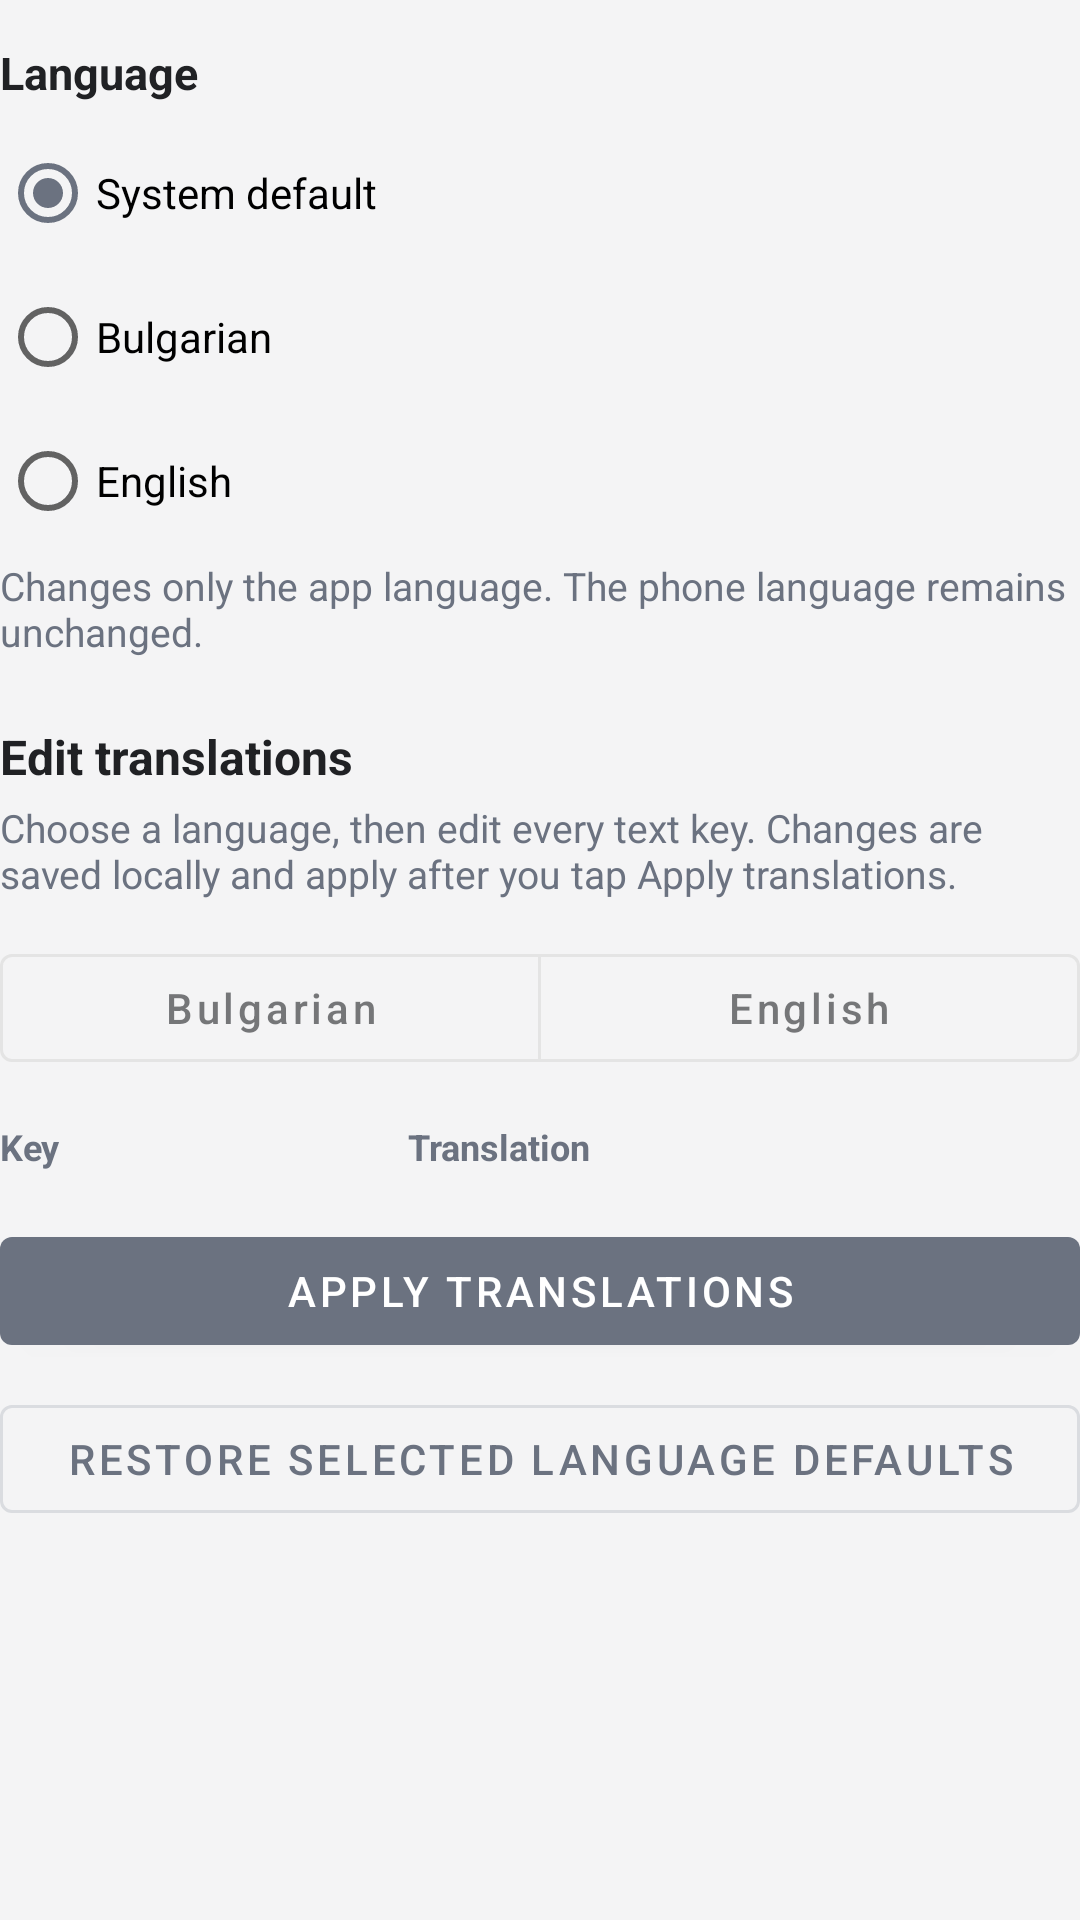

Produce the Android XML layout that renders to this screen, including the resource entries it uses.
<!-- AndroidManifest.xml: application theme Theme.CallLog -->
<!-- res/layout/section_language_settings.xml -->
<?xml version="1.0" encoding="utf-8"?>
<LinearLayout xmlns:android="http://schemas.android.com/apk/res/android"
    xmlns:app="http://schemas.android.com/apk/res-auto"
    android:layout_width="match_parent"
    android:layout_height="wrap_content"
    android:orientation="vertical">

    <TextView
        android:layout_width="match_parent"
        android:layout_height="wrap_content"
        android:layout_marginTop="14dp"
        android:text="@string/language_title"
        android:textColor="@color/calllog_text"
        android:textSize="15sp"
        android:textStyle="bold" />

    <RadioGroup
        android:id="@+id/appLanguageGroup"
        android:layout_width="match_parent"
        android:layout_height="wrap_content"
        android:layout_marginTop="6dp"
        android:orientation="vertical">

        <RadioButton
            android:id="@+id/appLanguageSystem"
            android:layout_width="match_parent"
            android:layout_height="wrap_content"
            android:checked="true"
            android:text="@string/language_system" />

        <RadioButton
            android:id="@+id/appLanguageBg"
            android:layout_width="match_parent"
            android:layout_height="wrap_content"
            android:text="@string/language_bg" />

        <RadioButton
            android:id="@+id/appLanguageEn"
            android:layout_width="match_parent"
            android:layout_height="wrap_content"
            android:text="@string/language_en" />
    </RadioGroup>

    <TextView
        android:layout_width="match_parent"
        android:layout_height="wrap_content"
        android:layout_marginTop="2dp"
        android:text="@string/language_description"
        android:textColor="@color/calllog_muted_text"
        android:textSize="13sp" />

    <TextView
        android:layout_width="match_parent"
        android:layout_height="wrap_content"
        android:layout_marginTop="22dp"
        android:text="@string/translation_editor_title"
        android:textColor="@color/calllog_text"
        android:textSize="16sp"
        android:textStyle="bold" />

    <TextView
        android:layout_width="match_parent"
        android:layout_height="wrap_content"
        android:layout_marginTop="4dp"
        android:text="@string/translation_editor_description"
        android:textColor="@color/calllog_muted_text"
        android:textSize="13sp" />

    <com.google.android.material.button.MaterialButtonToggleGroup
        android:id="@+id/translationLanguageToggle"
        android:layout_width="match_parent"
        android:layout_height="wrap_content"
        android:layout_marginTop="12dp"
        app:selectionRequired="true"
        app:singleSelection="true">

        <com.google.android.material.button.MaterialButton
            android:id="@+id/translationEditorBgButton"
            style="@style/Widget.MaterialComponents.Button.OutlinedButton"
            android:layout_width="0dp"
            android:layout_height="wrap_content"
            android:layout_weight="1"
            android:text="@string/language_bg"
            android:textAllCaps="false" />

        <com.google.android.material.button.MaterialButton
            android:id="@+id/translationEditorEnButton"
            style="@style/Widget.MaterialComponents.Button.OutlinedButton"
            android:layout_width="0dp"
            android:layout_height="wrap_content"
            android:layout_weight="1"
            android:text="@string/language_en"
            android:textAllCaps="false" />
    </com.google.android.material.button.MaterialButtonToggleGroup>

    <LinearLayout
        android:layout_width="match_parent"
        android:layout_height="wrap_content"
        android:layout_marginTop="14dp"
        android:gravity="center_vertical"
        android:orientation="horizontal">

        <TextView
            android:layout_width="128dp"
            android:layout_height="wrap_content"
            android:layout_marginEnd="8dp"
            android:text="@string/translation_editor_key_header"
            android:textColor="@color/calllog_muted_text"
            android:textSize="12sp"
            android:textStyle="bold" />

        <TextView
            android:layout_width="0dp"
            android:layout_height="wrap_content"
            android:layout_weight="1"
            android:text="@string/translation_editor_value_header"
            android:textColor="@color/calllog_muted_text"
            android:textSize="12sp"
            android:textStyle="bold" />
    </LinearLayout>

    <LinearLayout
        android:id="@+id/translationEditorLoadingRow"
        android:layout_width="match_parent"
        android:layout_height="wrap_content"
        android:layout_marginTop="12dp"
        android:gravity="center_vertical"
        android:orientation="horizontal"
        android:visibility="gone">

        <ProgressBar
            style="?android:attr/progressBarStyleSmall"
            android:layout_width="24dp"
            android:layout_height="24dp"
            android:indeterminate="true" />

        <TextView
            android:id="@+id/translationEditorStatusText"
            android:layout_width="wrap_content"
            android:layout_height="wrap_content"
            android:layout_marginStart="8dp"
            android:textColor="@color/calllog_muted_text"
            android:textSize="13sp" />
    </LinearLayout>

    <LinearLayout
        android:id="@+id/translationEditorContainer"
        android:layout_width="match_parent"
        android:layout_height="wrap_content"
        android:orientation="vertical"
        android:tag="translation_editor_container" />

    <LinearLayout
        android:id="@+id/translationEditorPager"
        android:layout_width="match_parent"
        android:layout_height="wrap_content"
        android:layout_marginTop="14dp"
        android:gravity="center_vertical"
        android:orientation="horizontal"
        android:visibility="gone">

        <com.google.android.material.button.MaterialButton
            android:id="@+id/translationPreviousPageButton"
            style="@style/Widget.MaterialComponents.Button.OutlinedButton"
            android:layout_width="0dp"
            android:layout_height="wrap_content"
            android:layout_weight="1"
            android:text="@string/translation_editor_previous_page"
            app:strokeColor="@color/calllog_border"
            app:strokeWidth="1dp" />

        <TextView
            android:id="@+id/translationEditorPageText"
            android:layout_width="wrap_content"
            android:layout_height="wrap_content"
            android:layout_marginStart="8dp"
            android:layout_marginEnd="8dp"
            android:textColor="@color/calllog_muted_text"
            android:textSize="12sp" />

        <com.google.android.material.button.MaterialButton
            android:id="@+id/translationNextPageButton"
            style="@style/Widget.MaterialComponents.Button.OutlinedButton"
            android:layout_width="0dp"
            android:layout_height="wrap_content"
            android:layout_weight="1"
            android:text="@string/translation_editor_next_page"
            app:strokeColor="@color/calllog_border"
            app:strokeWidth="1dp" />
    </LinearLayout>

    <com.google.android.material.button.MaterialButton
        android:id="@+id/applyTranslationOverridesButton"
        android:layout_width="match_parent"
        android:layout_height="wrap_content"
        android:layout_marginTop="16dp"
        android:text="@string/translation_editor_apply_button" />

    <com.google.android.material.button.MaterialButton
        android:id="@+id/resetSelectedTranslationLanguageButton"
        style="@style/Widget.MaterialComponents.Button.OutlinedButton"
        android:layout_width="match_parent"
        android:layout_height="wrap_content"
        android:layout_marginTop="8dp"
        android:text="@string/translation_editor_reset_language_button"
        app:strokeColor="@color/calllog_border"
        app:strokeWidth="1dp" />
</LinearLayout>
<!-- resources referenced by this layout -->
<resources>
  <color name="calllog_border">#DADCE0</color>
  <color name="calllog_muted_text">#6B7280</color>
  <color name="calllog_text">#202124</color>
  <string name="language_bg">Bulgarian</string>
  <string name="language_description">Changes only the app language. The phone language remains unchanged.</string>
  <string name="language_en">English</string>
  <string name="language_system">System default</string>
  <string name="language_title">Language</string>
  <string name="translation_editor_apply_button">Apply translations</string>
  <string name="translation_editor_description">Choose a language, then edit every text key. Changes are saved locally and apply after you tap Apply translations.</string>
  <string name="translation_editor_key_header">Key</string>
  <string name="translation_editor_next_page">Следващи</string>
  <string name="translation_editor_previous_page">Предишни</string>
  <string name="translation_editor_reset_language_button">Restore selected language defaults</string>
  <string name="translation_editor_title">Edit translations</string>
  <string name="translation_editor_value_header">Translation</string>
  <style name="Theme.CallLog" parent="Theme.MaterialComponents.DayNight.NoActionBar">
          <item name="colorPrimary">@color/calllog_accent</item>
          <item name="colorPrimaryVariant">@color/calllog_accent</item>
          <item name="colorSecondary">@color/calllog_accent</item>
          <item name="android:statusBarColor">@android:color/transparent</item>
          <item name="android:navigationBarColor">@color/calllog_bg</item>
          <item name="android:windowBackground">@color/calllog_bg</item>
          <item name="colorSurface">@color/calllog_surface</item>
          <item name="colorOnSurface">@color/calllog_text</item>
          <item name="colorOnPrimary">@android:color/white</item>
          <item name="android:windowLightStatusBar">true</item>
      </style>
  <color name="calllog_accent">#6B7280</color>
  <color name="calllog_bg">#F4F4F5</color>
  <color name="calllog_surface">#FFFFFF</color>
</resources>
